Image classification data set "combined_data" (CalvinTChi/CS280_Project on GitHub). Class labels (2): cancer, not cancer.

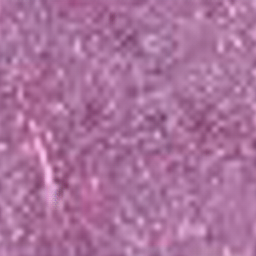
Label: not cancer

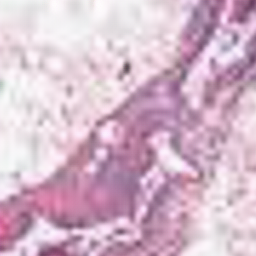
Label: cancer

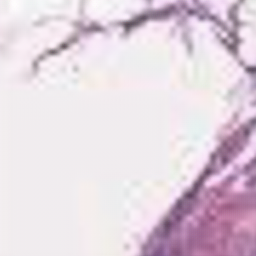
Label: not cancer

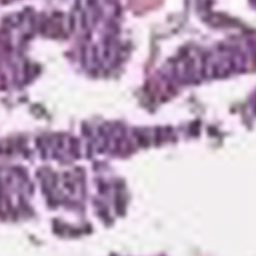
Label: not cancer

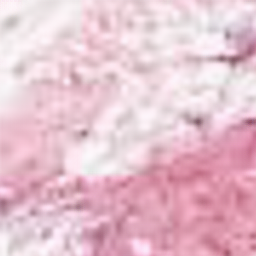
Label: cancer

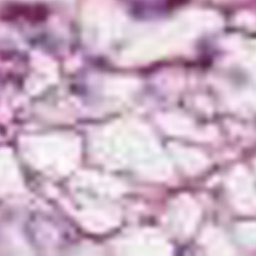
Label: cancer
